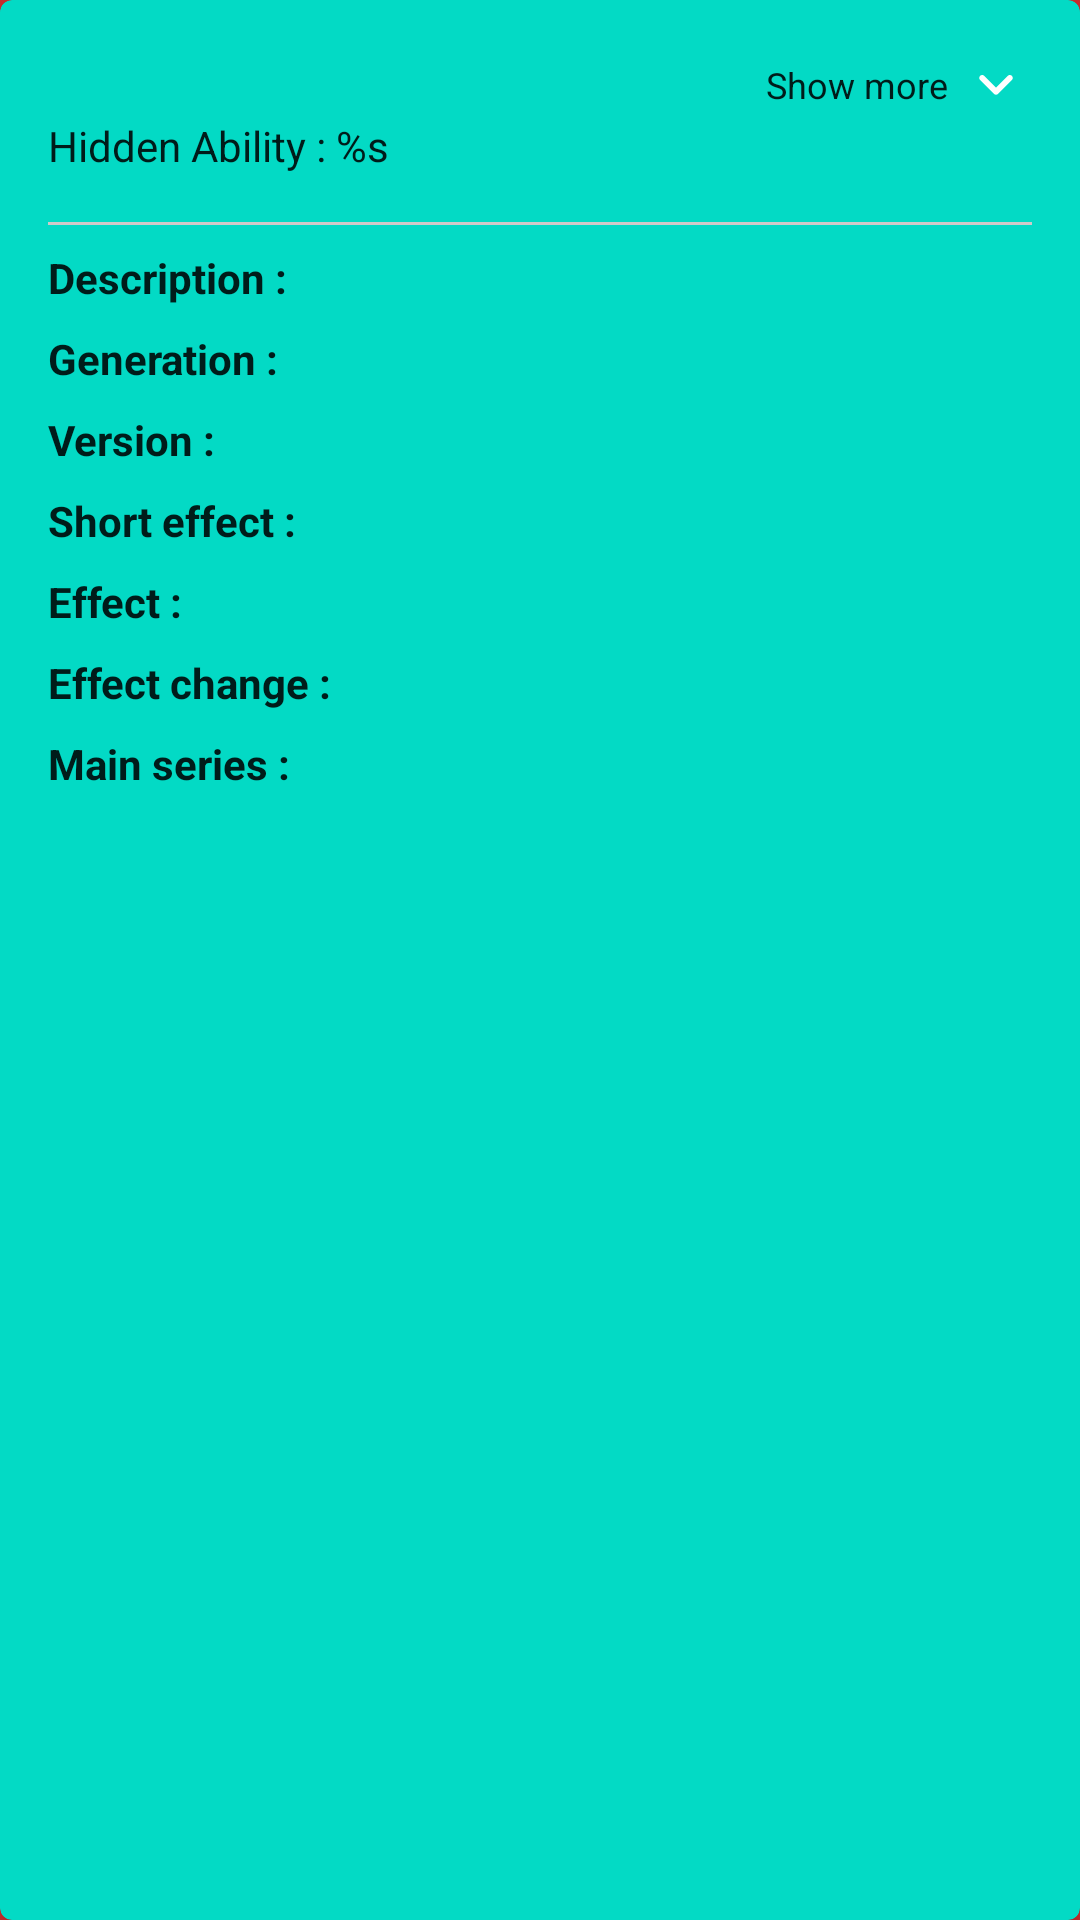

Write the Android layout XML for this screen, with the resource values it uses.
<!-- AndroidManifest.xml: application theme SplashTheme -->
<!-- res/layout/pokemon_ability_view_holder.xml -->
<?xml version="1.0" encoding="utf-8"?>
<com.google.android.material.card.MaterialCardView xmlns:android="http://schemas.android.com/apk/res/android"
    xmlns:app="http://schemas.android.com/apk/res-auto"
    android:layout_width="match_parent"
    android:layout_height="wrap_content"
    app:cardElevation="@dimen/qualified_small_margin_4dp">

    <androidx.constraintlayout.widget.ConstraintLayout
        android:layout_width="match_parent"
        android:layout_height="wrap_content"
        android:layout_margin="@dimen/qualified_medium_margin_16dp">

        <TextView
            android:id="@+id/name_text"
            style="@style/ThemeOverlay.MySmallBodyTextBold"
            android:layout_width="0dp"
            android:layout_height="wrap_content"
            app:layout_constraintEnd_toStartOf="@+id/show_more_less_toggle"
            app:layout_constraintStart_toStartOf="parent"
            app:layout_constraintTop_toTopOf="parent" />

        <TextView
            android:id="@+id/hidden_ability"
            style="@style/ThemeOverlay.MySmallBodyText"
            android:layout_width="0dp"
            android:layout_height="wrap_content"
            android:layout_marginTop="@dimen/qualified_small_margin_4dp"
            android:text="@string/hidden_ability"
            app:layout_constraintBottom_toTopOf="@+id/expanded_content_barrier"
            app:layout_constraintEnd_toStartOf="@+id/show_more_less_toggle"
            app:layout_constraintStart_toStartOf="@+id/name_text"
            app:layout_constraintTop_toBottomOf="@id/name_text" />

        <TextView
            android:id="@+id/show_more_less_toggle"
            style="@style/ThemeOverlay.MyCaptionText"
            android:layout_width="wrap_content"
            android:layout_height="wrap_content"
            android:layout_marginEnd="@dimen/qualified_small_margin_4dp"
            android:text="@string/show_more"
            app:layout_constraintBottom_toBottomOf="@id/show_more_less_toggle_button"
            app:layout_constraintEnd_toStartOf="@id/show_more_less_toggle_button"
            app:layout_constraintHorizontal_bias="1"
            app:layout_constraintHorizontal_chainStyle="packed"
            app:layout_constraintStart_toEndOf="@+id/hidden_ability"
            app:layout_constraintTop_toTopOf="parent" />

        <ImageButton
            android:id="@+id/show_more_less_toggle_button"
            android:layout_width="wrap_content"
            android:layout_height="wrap_content"
            android:background="?android:attr/actionBarItemBackground"
            android:contentDescription="@string/show_more"
            android:src="@drawable/ic_expand_more_black_24dp"
            app:layout_constraintEnd_toEndOf="parent"
            app:layout_constraintStart_toEndOf="@+id/show_more_less_toggle"
            app:layout_constraintTop_toTopOf="parent" />

        <androidx.constraintlayout.widget.Barrier
            android:id="@+id/expanded_content_barrier"
            android:layout_width="match_parent"
            android:layout_height="1dp"
            app:barrierDirection="bottom"
            app:constraint_referenced_ids="hidden_ability,
                show_more_less_toggle, show_more_less_toggle_button,
                name_text" />

        <androidx.constraintlayout.widget.ConstraintLayout
            android:id="@+id/expanded_content"
            android:layout_width="wrap_content"
            android:layout_height="wrap_content"
            android:visibility="visible"
            app:layout_constraintBottom_toBottomOf="parent"
            app:layout_constraintTop_toBottomOf="@id/expanded_content_barrier">

            <View
                android:id="@+id/divider"
                android:layout_width="match_parent"
                android:layout_height="1dp"
                android:layout_marginTop="@dimen/qualified_medium_margin_16dp"
                android:background="@color/light_grey"
                app:layout_constraintTop_toTopOf="parent" />

            <TextView
                android:id="@+id/description_label"
                style="@style/ThemeOverlay.MySmallBodyTextBold"
                android:layout_width="wrap_content"
                android:layout_height="wrap_content"
                android:layout_marginTop="@dimen/qualified_small_margin_8dp"
                android:text="@string/move_description_label"
                app:layout_constraintStart_toStartOf="parent"
                app:layout_constraintTop_toBottomOf="@id/divider" />

            <TextView
                android:id="@+id/description_text"
                style="@style/ThemeOverlay.MySmallBodyText"
                android:layout_width="0dp"
                android:layout_height="wrap_content"
                android:layout_marginStart="@dimen/qualified_small_margin_8dp"
                app:layout_constraintEnd_toEndOf="parent"
                app:layout_constraintStart_toEndOf="@id/barrier_vertical"
                app:layout_constraintTop_toTopOf="@id/description_label" />

            <TextView
                android:id="@+id/generation_label"
                style="@style/ThemeOverlay.MySmallBodyTextBold"
                android:layout_width="wrap_content"
                android:layout_height="wrap_content"
                android:layout_marginTop="@dimen/qualified_small_margin_8dp"
                android:text="@string/generation_label"
                app:layout_constraintStart_toStartOf="parent"
                app:layout_constraintTop_toBottomOf="@id/description_text" />

            <TextView
                android:id="@+id/generation_text"
                style="@style/ThemeOverlay.MySmallBodyText"
                android:layout_width="0dp"
                android:layout_height="wrap_content"
                android:layout_marginStart="@dimen/qualified_small_margin_8dp"
                app:layout_constraintEnd_toEndOf="parent"
                app:layout_constraintStart_toEndOf="@id/barrier_vertical"
                app:layout_constraintTop_toTopOf="@id/generation_label" />

            <TextView
                android:id="@+id/version_label"
                style="@style/ThemeOverlay.MySmallBodyTextBold"
                android:layout_width="wrap_content"
                android:layout_height="wrap_content"
                android:layout_marginTop="@dimen/qualified_small_margin_8dp"
                android:text="@string/version_label"
                app:layout_constraintStart_toStartOf="parent"
                app:layout_constraintTop_toBottomOf="@id/generation_text" />

            <TextView
                android:id="@+id/version_text"
                style="@style/ThemeOverlay.MySmallBodyText"
                android:layout_width="0dp"
                android:layout_height="wrap_content"
                android:layout_marginStart="@dimen/qualified_small_margin_8dp"
                app:layout_constraintEnd_toEndOf="parent"
                app:layout_constraintStart_toEndOf="@id/barrier_vertical"
                app:layout_constraintTop_toTopOf="@id/version_label" />

            <TextView
                android:id="@+id/short_effect_label"
                style="@style/ThemeOverlay.MySmallBodyTextBold"
                android:layout_width="wrap_content"
                android:layout_height="wrap_content"
                android:layout_marginTop="@dimen/qualified_small_margin_8dp"
                android:text="@string/short_effect_label"
                app:layout_constraintStart_toStartOf="parent"
                app:layout_constraintTop_toBottomOf="@id/version_text" />

            <TextView
                android:id="@+id/short_effect_text"
                style="@style/ThemeOverlay.MySmallBodyText"
                android:layout_width="0dp"
                android:layout_height="wrap_content"
                android:layout_marginStart="@dimen/qualified_small_margin_8dp"
                app:layout_constraintEnd_toEndOf="parent"
                app:layout_constraintStart_toEndOf="@id/barrier_vertical"
                app:layout_constraintTop_toTopOf="@id/short_effect_label" />

            <TextView
                android:id="@+id/effect_label"
                style="@style/ThemeOverlay.MySmallBodyTextBold"
                android:layout_width="wrap_content"
                android:layout_height="wrap_content"
                android:layout_marginTop="@dimen/qualified_small_margin_8dp"
                android:text="@string/effect_label"
                app:layout_constraintStart_toStartOf="parent"
                app:layout_constraintTop_toBottomOf="@id/short_effect_text" />

            <TextView
                android:id="@+id/effect_text"
                style="@style/ThemeOverlay.MySmallBodyText"
                android:layout_width="0dp"
                android:layout_height="wrap_content"
                android:layout_marginStart="@dimen/qualified_small_margin_8dp"
                app:layout_constraintEnd_toEndOf="parent"
                app:layout_constraintStart_toEndOf="@id/barrier_vertical"
                app:layout_constraintTop_toTopOf="@id/effect_label" />

            <TextView
                android:id="@+id/effect_change_label"
                style="@style/ThemeOverlay.MySmallBodyTextBold"
                android:layout_width="wrap_content"
                android:layout_height="wrap_content"
                android:layout_marginTop="@dimen/qualified_small_margin_8dp"
                android:text="@string/effect_change_label"
                app:layout_constraintStart_toStartOf="parent"
                app:layout_constraintTop_toBottomOf="@id/effect_text" />

            <TextView
                android:id="@+id/effect_change_text"
                style="@style/ThemeOverlay.MySmallBodyText"
                android:layout_width="0dp"
                android:layout_height="wrap_content"
                android:layout_marginStart="@dimen/qualified_small_margin_8dp"
                app:layout_constraintEnd_toEndOf="parent"
                app:layout_constraintStart_toEndOf="@id/barrier_vertical"
                app:layout_constraintTop_toTopOf="@id/effect_change_label" />

            <TextView
                android:id="@+id/main_series_label"
                style="@style/ThemeOverlay.MySmallBodyTextBold"
                android:layout_width="wrap_content"
                android:layout_height="wrap_content"
                android:layout_marginTop="@dimen/qualified_small_margin_8dp"
                android:text="@string/main_series_label"
                app:layout_constraintStart_toStartOf="parent"
                app:layout_constraintTop_toBottomOf="@id/effect_change_text" />

            <TextView
                android:id="@+id/main_series_text"
                style="@style/ThemeOverlay.MySmallBodyText"
                android:layout_width="0dp"
                android:layout_height="wrap_content"
                android:layout_marginStart="@dimen/qualified_small_margin_8dp"
                app:layout_constraintEnd_toEndOf="parent"
                app:layout_constraintStart_toEndOf="@id/barrier_vertical"
                app:layout_constraintTop_toTopOf="@id/main_series_label" />

            <androidx.constraintlayout.widget.Barrier
                android:id="@+id/barrier_vertical"
                android:layout_width="1dp"
                android:layout_height="match_parent"
                app:barrierDirection="end"
                app:constraint_referenced_ids="short_effect_label,
                description_label,
                version_label,
                effect_label,
                generation_label,
                effect_change_label,
                main_series_label" />


        </androidx.constraintlayout.widget.ConstraintLayout>

    </androidx.constraintlayout.widget.ConstraintLayout>

</com.google.android.material.card.MaterialCardView>
<!-- resources referenced by this layout -->
<resources>
  <color name="light_grey">#D1C9C9</color>
  <dimen name="qualified_medium_margin_16dp">16dp</dimen>
  <dimen name="qualified_small_margin_4dp">4dp</dimen>
  <dimen name="qualified_small_margin_8dp">8dp</dimen>
  <!-- drawable ic_expand_more_black_24dp (drawable) -->
  <vector android:autoMirrored="true" android:height="24dp"
      android:viewportHeight="24" android:viewportWidth="24"
      android:width="24dp" xmlns:android="http://schemas.android.com/apk/res/android">
      <path android:fillColor="@color/iconColor" android:pathData="M15.88,9.29L12,13.17 8.12,9.29c-0.39,-0.39 -1.02,-0.39 -1.41,0 -0.39,0.39 -0.39,1.02 0,1.41l4.59,4.59c0.39,0.39 1.02,0.39 1.41,0l4.59,-4.59c0.39,-0.39 0.39,-1.02 0,-1.41 -0.39,-0.38 -1.03,-0.39 -1.42,0z"/>
  </vector>
  <string name="effect_change_label">Effect change :</string>
  <string name="effect_label">Effect :</string>
  <string name="generation_label">Generation :</string>
  <string name="hidden_ability">Hidden Ability : %s</string>
  <string name="main_series_label">Main series :</string>
  <string name="move_description_label">Description :</string>
  <string name="short_effect_label">Short effect :</string>
  <string name="show_more">Show more</string>
  <string name="version_label">Version :</string>
  <style name="ThemeOverlay.MyCaptionText" parent="AppTheme">
          <item name="android:textSize">@dimen/qualified_text_size_caption</item>
          <item name="android:textColorPrimary">@color/black</item>
      </style>
  <style name="ThemeOverlay.MySmallBodyText" parent="AppTheme">
          <item name="android:textSize">@dimen/qualified_text_size_small_body</item>
          <item name="android:textColorPrimary">@color/black</item>
      </style>
  <style name="ThemeOverlay.MySmallBodyTextBold" parent="AppTheme">
          <item name="android:textStyle">bold</item>
          <item name="android:textSize">@dimen/qualified_text_size_small_body</item>
          <item name="android:textColorPrimary">@color/black</item>
      </style>
  <style name="SplashTheme" parent="AppTheme">
          <item name="android:windowBackground">@drawable/splash_screen</item>
      </style>
  <color name="iconColor">#FFFFFF</color>
  <style name="AppTheme" parent="Theme.MaterialComponents.Light.NoActionBar">
          <item name="colorPrimary">@color/colorPrimary</item>
          <item name="colorAccent">@color/colorAccent</item>
          <item name="android:windowBackground">@android:color/white</item>
          <item name="materialCardViewStyle">@style/MyMaterialCardStyle</item>
          <item name="android:navigationBarColor">
              #B3000000
          </item>
          <item name="android:statusBarColor">
              @color/colorPrimary
          </item>
      </style>
  <dimen name="qualified_text_size_caption">12sp</dimen>
  <color name="black">#000000</color>
  <dimen name="qualified_text_size_small_body">14sp</dimen>
  <!-- drawable splash_screen (drawable) -->
  <?xml version="1.0" encoding="utf-8"?>
  <layer-list xmlns:android="http://schemas.android.com/apk/res/android">
  
      <item android:drawable="@color/secondaryColor" />
  
      <item>
          <bitmap
              android:gravity="center"
              android:src="@drawable/pokeball" />
  
      </item>
  
  </layer-list>
  <style name="MyMaterialCardStyle" parent="Widget.MaterialComponents.CardView">
          <item name="cardBackgroundColor">@color/colorAccent</item>
          <item name="colorSurface">@color/colorAccent</item>
          <item name="colorOnSurface">@color/colorAccent</item>
          <item name="shapeAppearanceMediumComponent">@style/ShapeAppearance.MaterialComponents.MediumComponent</item>
      </style>
  <color name="secondaryColor">#D32F2F</color>
  <!-- drawable pokeball: png bitmap (drawable-hdpi, 6378 bytes) -->
  <!-- not gathered from this repository: default colours our renderer supplied (Android Studio template values) -->
  <color name="colorPrimary">#FF6200EE</color>
  <color name="colorAccent">#FF03DAC5</color>
</resources>
